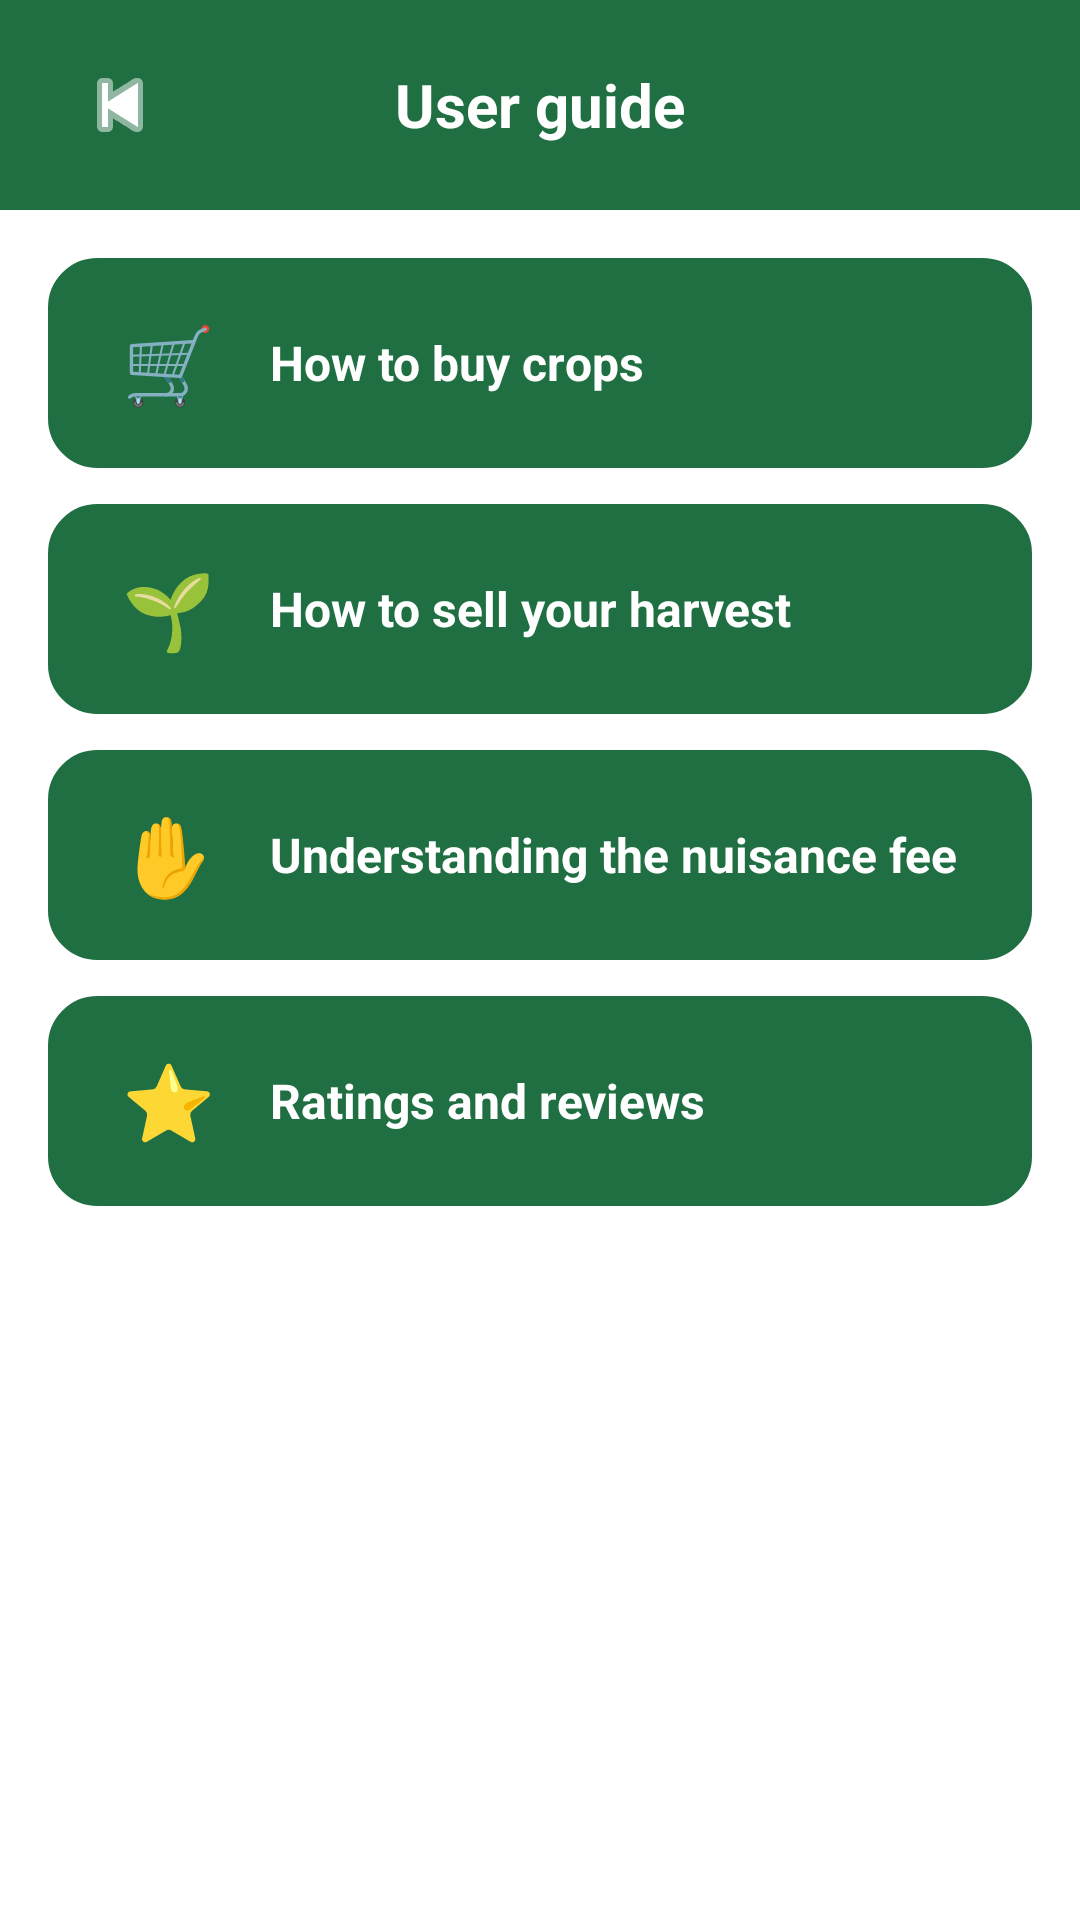

Layout XML and referenced resources for this Android screen:
<!-- AndroidManifest.xml: application theme Theme.AgrofastSolutions -->
<!-- res/layout/activity_user_guide.xml -->
<?xml version="1.0" encoding="utf-8"?>
<LinearLayout xmlns:android="http://schemas.android.com/apk/res/android"
    xmlns:app="http://schemas.android.com/apk/res-auto"
    android:id="@+id/main"
    android:layout_width="match_parent"
    android:layout_height="match_parent"
    android:orientation="vertical"
    android:background="?android:attr/colorBackground"
    android:fitsSystemWindows="true">

    <LinearLayout
        android:layout_width="match_parent"
        android:layout_height="70dp"
        android:orientation="horizontal"
        android:gravity="center_vertical"
        android:paddingStart="16dp"
        android:paddingEnd="16dp"
        android:background="?attr/colorPrimary">

        <ImageButton
            android:id="@+id/btnBack"
            android:layout_width="48dp"
            android:layout_height="48dp"
            android:background="?attr/selectableItemBackgroundBorderless"
            android:contentDescription="@string/back"
            android:src="@android:drawable/ic_media_previous"
            app:tint="?attr/colorOnPrimary" />

        <TextView
            android:layout_width="0dp"
            android:layout_height="wrap_content"
            android:layout_weight="1"
            android:text="@string/user_guide"
            android:textColor="?attr/colorOnPrimary"
            android:textSize="20sp"
            android:textStyle="bold"
            android:gravity="center" />

        <Space
            android:layout_width="48dp"
            android:layout_height="48dp" />

    </LinearLayout>

    <ScrollView
        android:layout_width="match_parent"
        android:layout_height="match_parent"
        android:fillViewport="true">

        <LinearLayout
            android:layout_width="match_parent"
            android:layout_height="wrap_content"
            android:orientation="vertical"
            android:padding="16dp">

            <LinearLayout
                android:id="@+id/guideBuy"
                android:layout_width="match_parent"
                android:layout_height="70dp"
                android:layout_marginBottom="12dp"
                android:orientation="horizontal"
                android:gravity="center_vertical"
                android:padding="16dp"
                android:background="@drawable/guide_item_background"
                android:clickable="true"
                android:focusable="true">

                <TextView
                    android:layout_width="48dp"
                    android:layout_height="wrap_content"
                    android:text="@string/emoji_buy"
                    android:textSize="25sp"
                    android:gravity="center" />

                <TextView
                    android:layout_width="0dp"
                    android:layout_height="wrap_content"
                    android:layout_weight="1"
                    android:text="@string/BuyCrops"
                    android:textColor="?attr/colorOnPrimary"
                    android:textSize="16sp"
                    android:textStyle="bold"
                    android:layout_marginStart="10dp" />

            </LinearLayout>

            <LinearLayout
                android:id="@+id/guideSell"
                android:layout_width="match_parent"
                android:layout_height="70dp"
                android:layout_marginBottom="12dp"
                android:orientation="horizontal"
                android:gravity="center_vertical"
                android:padding="16dp"
                android:background="@drawable/guide_item_background"
                android:clickable="true"
                android:focusable="true">

                <TextView
                    android:layout_width="48dp"
                    android:layout_height="wrap_content"
                    android:text="@string/emoji_sell"
                    android:textSize="25sp"
                    android:gravity="center" />

                <TextView
                    android:layout_width="0dp"
                    android:layout_height="wrap_content"
                    android:layout_weight="1"
                    android:text="@string/sell_harvest"
                    android:textColor="?attr/colorOnPrimary"
                    android:textSize="16sp"
                    android:textStyle="bold"
                    android:layout_marginStart="10dp" />

            </LinearLayout>

            <LinearLayout
                android:id="@+id/guideFee"
                android:layout_width="match_parent"
                android:layout_height="70dp"
                android:layout_marginBottom="12dp"
                android:orientation="horizontal"
                android:gravity="center_vertical"
                android:padding="16dp"
                android:background="@drawable/guide_item_background"
                android:clickable="true"
                android:focusable="true">

                <TextView
                    android:layout_width="48dp"
                    android:layout_height="wrap_content"
                    android:text="@string/emoji_fee"
                    android:textSize="25sp"
                    android:gravity="center" />

                <TextView
                    android:layout_width="0dp"
                    android:layout_height="wrap_content"
                    android:layout_weight="1"
                    android:text="@string/nuisance"
                    android:textColor="?attr/colorOnPrimary"
                    android:textSize="16sp"
                    android:textStyle="bold"
                    android:layout_marginStart="10dp" />

            </LinearLayout>

            <LinearLayout
                android:id="@+id/guideRatings"
                android:layout_width="match_parent"
                android:layout_height="70dp"
                android:layout_marginBottom="12dp"
                android:orientation="horizontal"
                android:gravity="center_vertical"
                android:padding="16dp"
                android:background="@drawable/guide_item_background"
                android:clickable="true"
                android:focusable="true">

                <TextView
                    android:layout_width="48dp"
                    android:layout_height="wrap_content"
                    android:text="@string/emoji_ratings"
                    android:textSize="25sp"
                    android:gravity="center" />

                <TextView
                    android:layout_width="0dp"
                    android:layout_height="wrap_content"
                    android:layout_marginStart="10dp"
                    android:layout_weight="1"
                    android:text="@string/ratings"
                    android:textColor="?attr/colorOnPrimary"
                    android:textSize="16sp"
                    android:textStyle="bold" />

            </LinearLayout>

        </LinearLayout>

    </ScrollView>

</LinearLayout>
<!-- resources referenced by this layout -->
<resources>
  <!-- drawable guide_item_background (drawable) -->
  <?xml version="1.0" encoding="utf-8"?>
  <ripple xmlns:android="http://schemas.android.com/apk/res/android"
      android:color="?attr/colorControlHighlight">
      <item>
          <shape android:shape="rectangle">
              
              <solid android:color="?attr/CardBackgroundColor" />
  
              
              <stroke
                  android:width="1dp"
                  android:color="?attr/CardStrokeColor" />
  
              <corners android:radius="16dp" />
              <padding
                  android:left="8dp"
                  android:right="8dp"
                  android:top="8dp"
                  android:bottom="8dp" />
          </shape>
      </item>
  </ripple>
  <string name="BuyCrops">How to buy crops</string>
  <string name="back">Back</string>
  <string name="emoji_buy">🛒</string>
  <string name="emoji_fee">✋</string>
  <string name="emoji_ratings">⭐</string>
  <string name="emoji_sell">🌱</string>
  <string name="nuisance">Understanding the nuisance fee</string>
  <string name="ratings">Ratings and reviews</string>
  <string name="sell_harvest">How to sell your harvest</string>
  <string name="user_guide">User guide</string>
  <style name="Theme.AgrofastSolutions" parent="Base.Theme.AgrofastSolutions" />
  <style name="Base.Theme.AgrofastSolutions" parent="Theme.Material3.DayNight.NoActionBar">
  
          
          <item name="android:colorBackground">@color/agrofast_white</item>
          <item name="colorSurface">@color/agrofast_white</item>
          <item name="colorOnBackground">@color/agrofast_black</item>
          <item name="colorOnSurface">@color/agrofast_black</item>
  
          
          <item name="colorPrimary">@color/agrofast_green</item>
          <item name="colorOnPrimary">@color/agrofast_white</item>
          <item name="colorPrimaryContainer">@color/agrofast_green</item>
          <item name="colorOnPrimaryContainer">@color/agrofast_white</item>
          <item name="colorPrimaryVariant">@color/agrofast_green</item>
  
          <item name="colorSecondary">@color/agrofast_dark_green</item>
          <item name="colorOnSecondary">@color/agrofast_white</item>
  
          
          <item name="android:statusBarColor">@color/agrofast_dark_green</item>
          <item name="android:windowLightStatusBar">false</item>
  
          
          <item name="CardBackgroundColor">@color/agrofast_green</item>
          <item name="CardStrokeColor">@color/agrofast_green</item>
      </style>
  <color name="agrofast_white">#FFFFFF</color>
  <color name="agrofast_black">#000000</color>
  <color name="agrofast_green">#1F6F43</color>
  <color name="agrofast_dark_green">#1B4D3E</color>
</resources>
